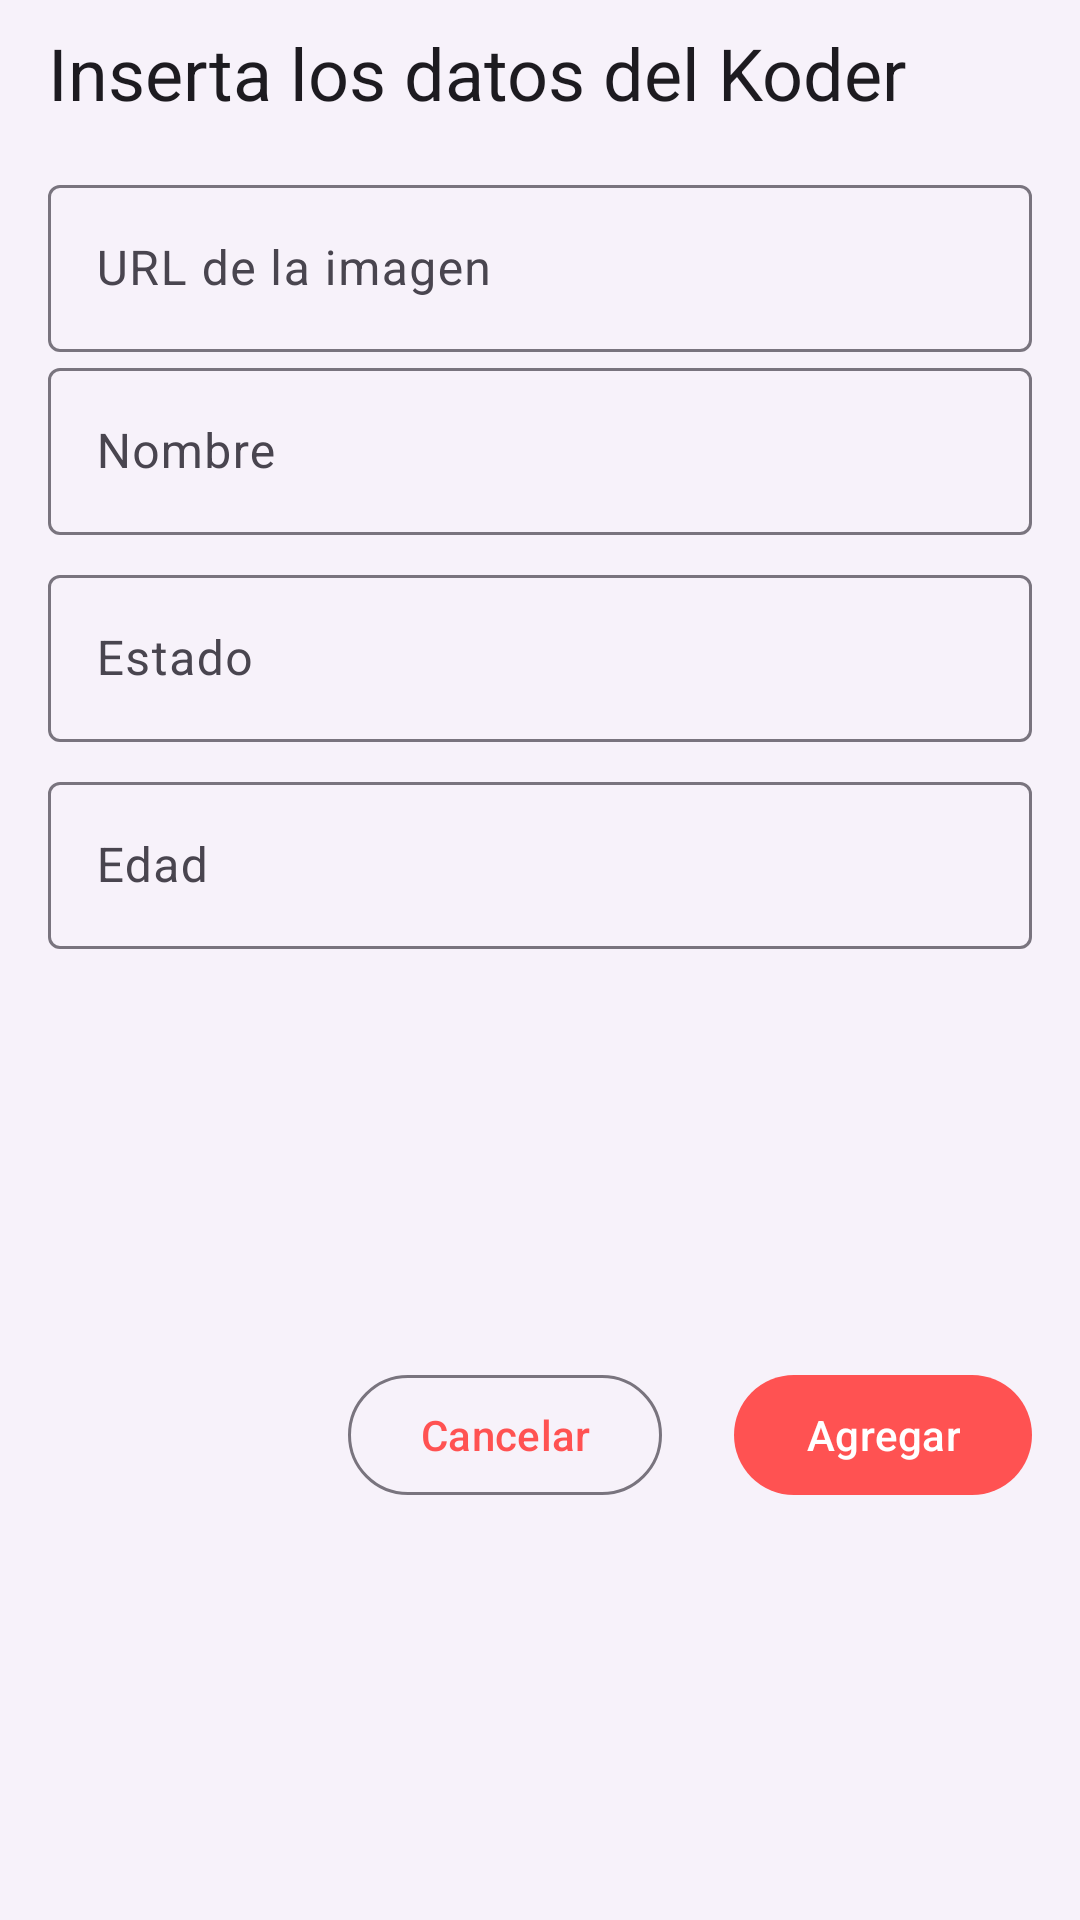

This screen was rendered from an Android layout file. Write that file and the resources it references.
<!-- AndroidManifest.xml: application theme Theme.MiAppKodemia -->
<!-- res/layout/dialog_agregar_koder.xml -->
<?xml version="1.0" encoding="utf-8"?>
<com.google.android.material.card.MaterialCardView
    xmlns:android="http://schemas.android.com/apk/res/android"
    xmlns:app="http://schemas.android.com/apk/res-auto"
    xmlns:tools="http://schemas.android.com/tools"
    android:id="@+id/cardView2"
    style="?attr/materialCardViewElevatedStyle"
    android:layout_width="match_parent"
    android:layout_height="wrap_content"
    app:cardCornerRadius="0dp"
    app:layout_constraintEnd_toEndOf="parent"
    app:layout_constraintStart_toStartOf="parent"
    app:layout_constraintTop_toTopOf="parent">

    <androidx.constraintlayout.widget.ConstraintLayout
        android:layout_width="match_parent"
        android:layout_height="match_parent">

        <com.google.android.material.textview.MaterialTextView
            android:id="@+id/textView9"
            android:layout_width="0dp"
            android:layout_height="wrap_content"
            android:layout_marginStart="16dp"
            android:layout_marginTop="8dp"
            android:layout_marginEnd="16dp"
            android:text="Inserta los datos del Koder"
            style="@style/MaterialAlertDialog.Material3.Title.Text"
            app:layout_constraintEnd_toEndOf="parent"
            app:layout_constraintStart_toStartOf="parent"
            app:layout_constraintTop_toTopOf="parent" />

        <com.google.android.material.textfield.TextInputLayout
            android:id="@+id/til_image_url"
            android:layout_width="match_parent"
            android:layout_height="wrap_content"
            android:layout_marginStart="16dp"
            android:layout_marginTop="16dp"
            android:layout_marginEnd="16dp"
            app:layout_constraintEnd_toEndOf="parent"
            app:layout_constraintStart_toStartOf="parent"
            app:layout_constraintTop_toBottomOf="@+id/textView9">

            <com.google.android.material.textfield.TextInputEditText
                android:layout_width="match_parent"
                android:layout_height="wrap_content"
                android:hint="URL de la imagen"
                android:inputType="textUri"/>
        </com.google.android.material.textfield.TextInputLayout>

        <com.google.android.material.textfield.TextInputLayout
            android:id="@+id/til_nombre"
            android:layout_width="match_parent"
            android:layout_height="wrap_content"
            android:layout_marginStart="16dp"
            android:layout_marginEnd="16dp"
            app:layout_constraintEnd_toEndOf="parent"
            app:layout_constraintStart_toStartOf="parent"
            app:layout_constraintTop_toBottomOf="@+id/til_image_url">

            <com.google.android.material.textfield.TextInputEditText
                android:id="@+id/tiet_nombre"
                android:layout_width="match_parent"
                android:layout_height="wrap_content"
                android:hint="Nombre"
                android:inputType="textCapSentences" />

        </com.google.android.material.textfield.TextInputLayout>

        <com.google.android.material.textfield.TextInputLayout
            android:id="@+id/til_estado"
            android:layout_width="match_parent"
            android:layout_height="wrap_content"
            android:layout_marginStart="16dp"
            android:layout_marginTop="8dp"
            android:layout_marginEnd="16dp"
            app:layout_constraintEnd_toEndOf="parent"
            app:layout_constraintStart_toStartOf="parent"
            app:layout_constraintTop_toBottomOf="@+id/til_nombre">

            <com.google.android.material.textfield.TextInputEditText
                android:id="@+id/tiet_estado"
                android:layout_width="match_parent"
                android:layout_height="wrap_content"
                android:hint="Estado"
                android:inputType="textCapSentences" />
        </com.google.android.material.textfield.TextInputLayout>

        <com.google.android.material.textfield.TextInputLayout
            android:id="@+id/til_edad"
            android:layout_width="match_parent"
            android:layout_height="wrap_content"
            android:layout_marginStart="16dp"
            android:layout_marginTop="8dp"
            android:layout_marginEnd="16dp"
            app:layout_constraintEnd_toEndOf="parent"
            app:layout_constraintStart_toStartOf="parent"
            app:layout_constraintTop_toBottomOf="@+id/til_estado">

            <com.google.android.material.textfield.TextInputEditText
                android:id="@+id/tiet_edad"
                android:layout_width="match_parent"
                android:layout_height="wrap_content"
                android:hint="Edad"
                android:inputType="number" />
        </com.google.android.material.textfield.TextInputLayout>

        <com.google.android.material.button.MaterialButton
            android:id="@+id/button_add_koder"
            android:layout_width="wrap_content"
            android:layout_height="wrap_content"
            android:layout_marginTop="8dp"
            android:layout_marginEnd="16dp"
            android:layout_marginBottom="8dp"
            android:text="Agregar"
            app:layout_constraintBottom_toBottomOf="parent"
            app:layout_constraintEnd_toEndOf="parent"
            app:layout_constraintTop_toBottomOf="@+id/til_edad" />

        <com.google.android.material.button.MaterialButton
            android:id="@+id/button_cancel_dialog"
            android:layout_width="wrap_content"
            android:layout_height="wrap_content"
            android:layout_marginEnd="24dp"
            android:text="Cancelar"
            style="?attr/materialButtonOutlinedStyle"
            app:layout_constraintEnd_toStartOf="@+id/button_add_koder"
            app:layout_constraintTop_toTopOf="@+id/button_add_koder" />
    </androidx.constraintlayout.widget.ConstraintLayout>

</com.google.android.material.card.MaterialCardView>
<!-- resources referenced by this layout -->
<resources>
  <style name="Theme.MiAppKodemia" parent="Theme.Material3.DayNight">
          
          <item name="colorPrimary">@color/red_A200</item>
          <item name="colorPrimaryVariant">@color/red_900</item>
          <item name="colorOnPrimary">@color/white</item>
          
          <item name="colorSecondary">@color/light_blue_100</item>
          <item name="colorSecondaryVariant">@color/light_blue_900</item>
          <item name="colorOnSecondary">@color/black</item>
          
          <item name="android:statusBarColor" tools:targetApi="l">?attr/colorPrimaryVariant</item>
          
      </style>
  <color name="red_A200">#FF5252</color>
  <color name="red_900">#B71C1C</color>
  <color name="white">#FFFFFFFF</color>
  <color name="light_blue_100">#B3E5FC</color>
  <color name="light_blue_900">#01579B</color>
  <color name="black">#FF000000</color>
</resources>
